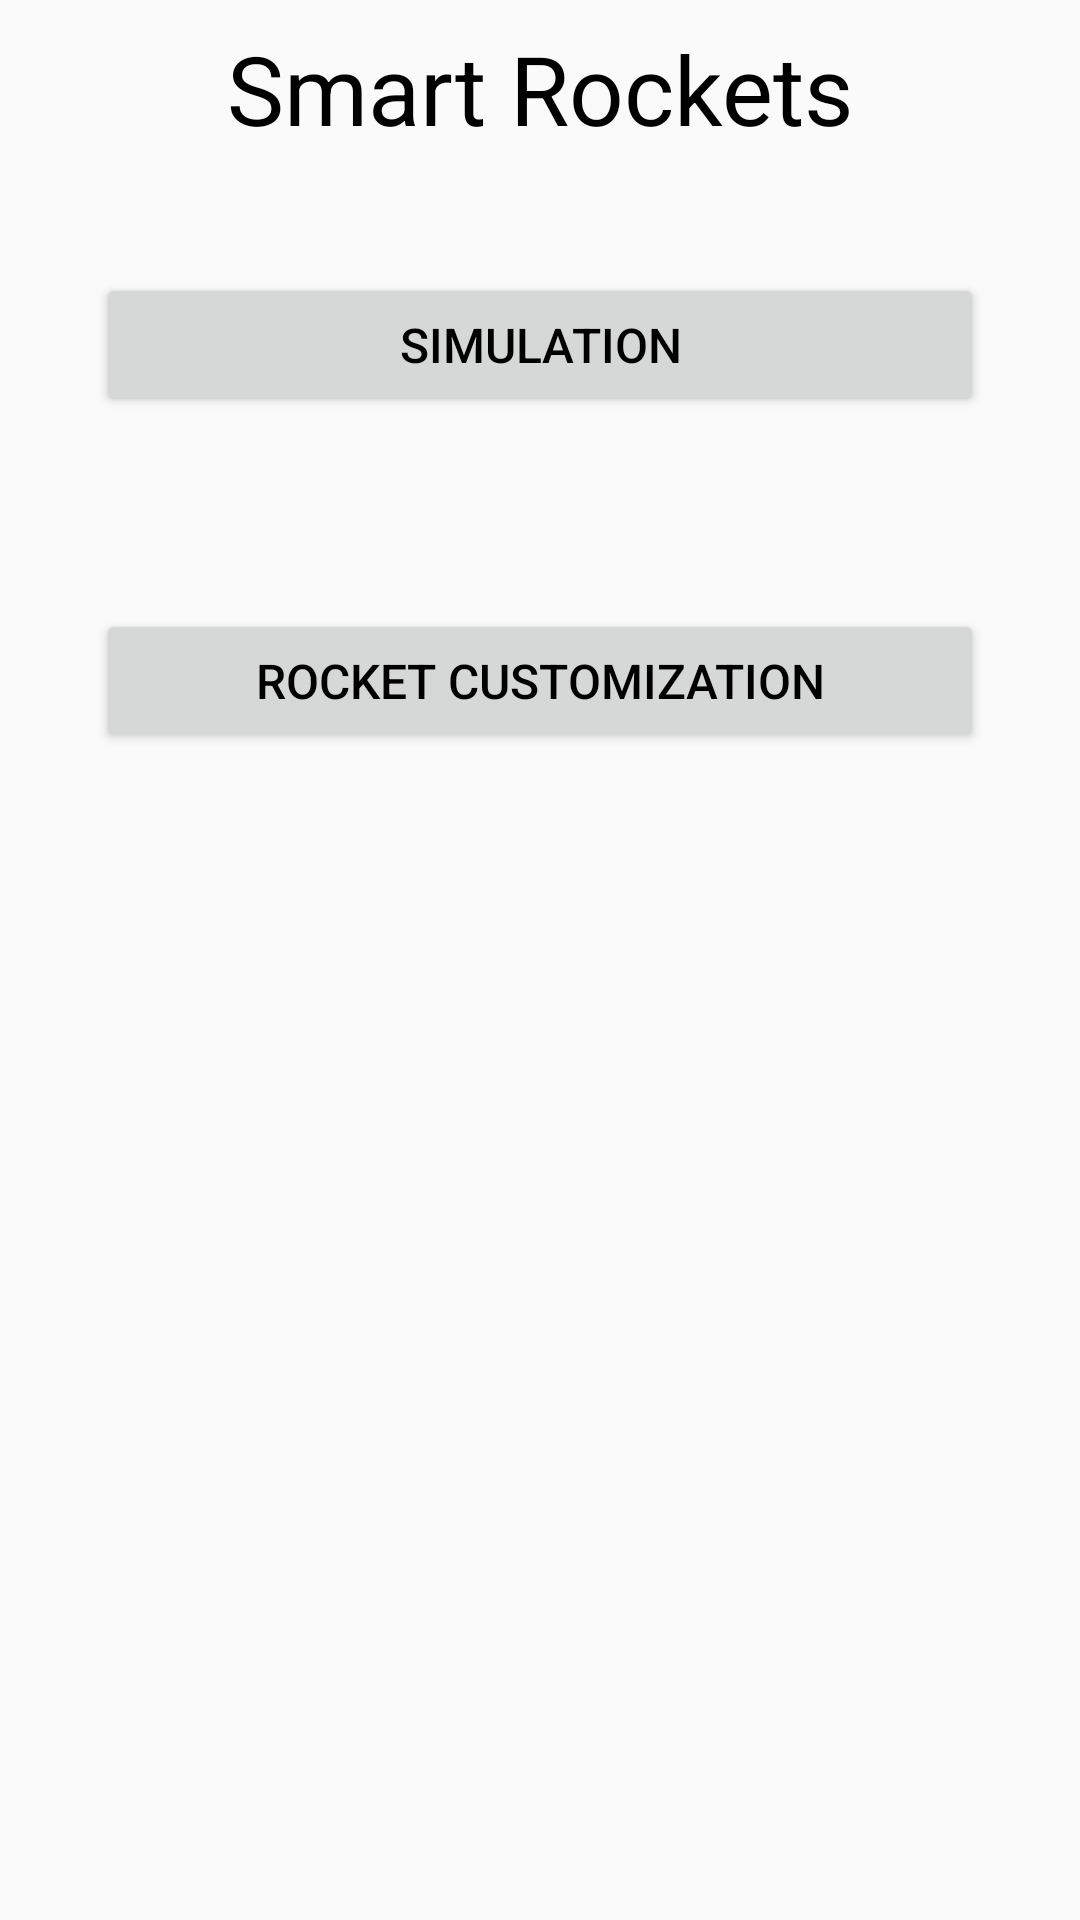

Here is an Android app screen rendered from its layout file. Give the layout XML and the strings, colors and styles it references.
<!-- AndroidManifest.xml: application theme AppTheme -->
<!-- res/layout/activity_main_menu.xml -->
<?xml version="1.0" encoding="utf-8"?>
<LinearLayout xmlns:android="http://schemas.android.com/apk/res/android"
    xmlns:app="http://schemas.android.com/apk/res-auto"
    xmlns:tools="http://schemas.android.com/tools"
    android:layout_width="match_parent"
    android:layout_height="match_parent"
    tools:context=".view.MainMenuActivity"
    android:orientation="vertical">

    <TextView
        android:layout_width="match_parent"
        android:layout_height="wrap_content"
        android:text="@string/smart_rockets"
        android:textSize="@dimen/thirty_two_text"
        android:layout_margin="8dp"
        android:textAlignment="center"
        />

    <Button
        android:layout_width="match_parent"
        android:layout_height="wrap_content"
        android:layout_gravity="center"
        android:layout_margin="32dp"
        android:text="@string/simulation"
        android:textSize="16sp"
        android:id="@+id/simulation"/>

    <Button
        android:layout_width="match_parent"
        android:layout_height="wrap_content"
        android:layout_gravity="center"
        android:layout_margin="32dp"
        android:text="@string/customization"
        android:textSize="16sp"
        android:id="@+id/customization"/>

    <Button
        android:layout_width="match_parent"
        android:layout_height="wrap_content"
        android:layout_gravity="center"
        android:layout_margin="32dp"
        android:text="@string/level_editor"
        android:textSize="16sp"
        android:id="@+id/level_editor"
        android:visibility="gone"/>

</LinearLayout>
<!-- resources referenced by this layout -->
<resources>
  <dimen name="thirty_two_text">32sp</dimen>
  <string name="customization">Rocket Customization</string>
  <string name="level_editor">Level Editor</string>
  <string name="simulation">Simulation</string>
  <string name="smart_rockets">Smart Rockets</string>
  <style name="AppTheme" parent="Theme.AppCompat.Light.DarkActionBar">
          
          <item name="colorPrimary">@color/colorPrimaryDark</item>
          <item name="colorPrimaryDark">@color/colorPrimary</item>
          <item name="colorAccent">@color/colorAccent</item>
          <item name="android:textColor">@color/colorPrimaryDark</item>
      </style>
  <color name="colorPrimaryDark">#000000</color>
  <color name="colorPrimary">#999999</color>
  <color name="colorAccent">#D81B60</color>
</resources>
